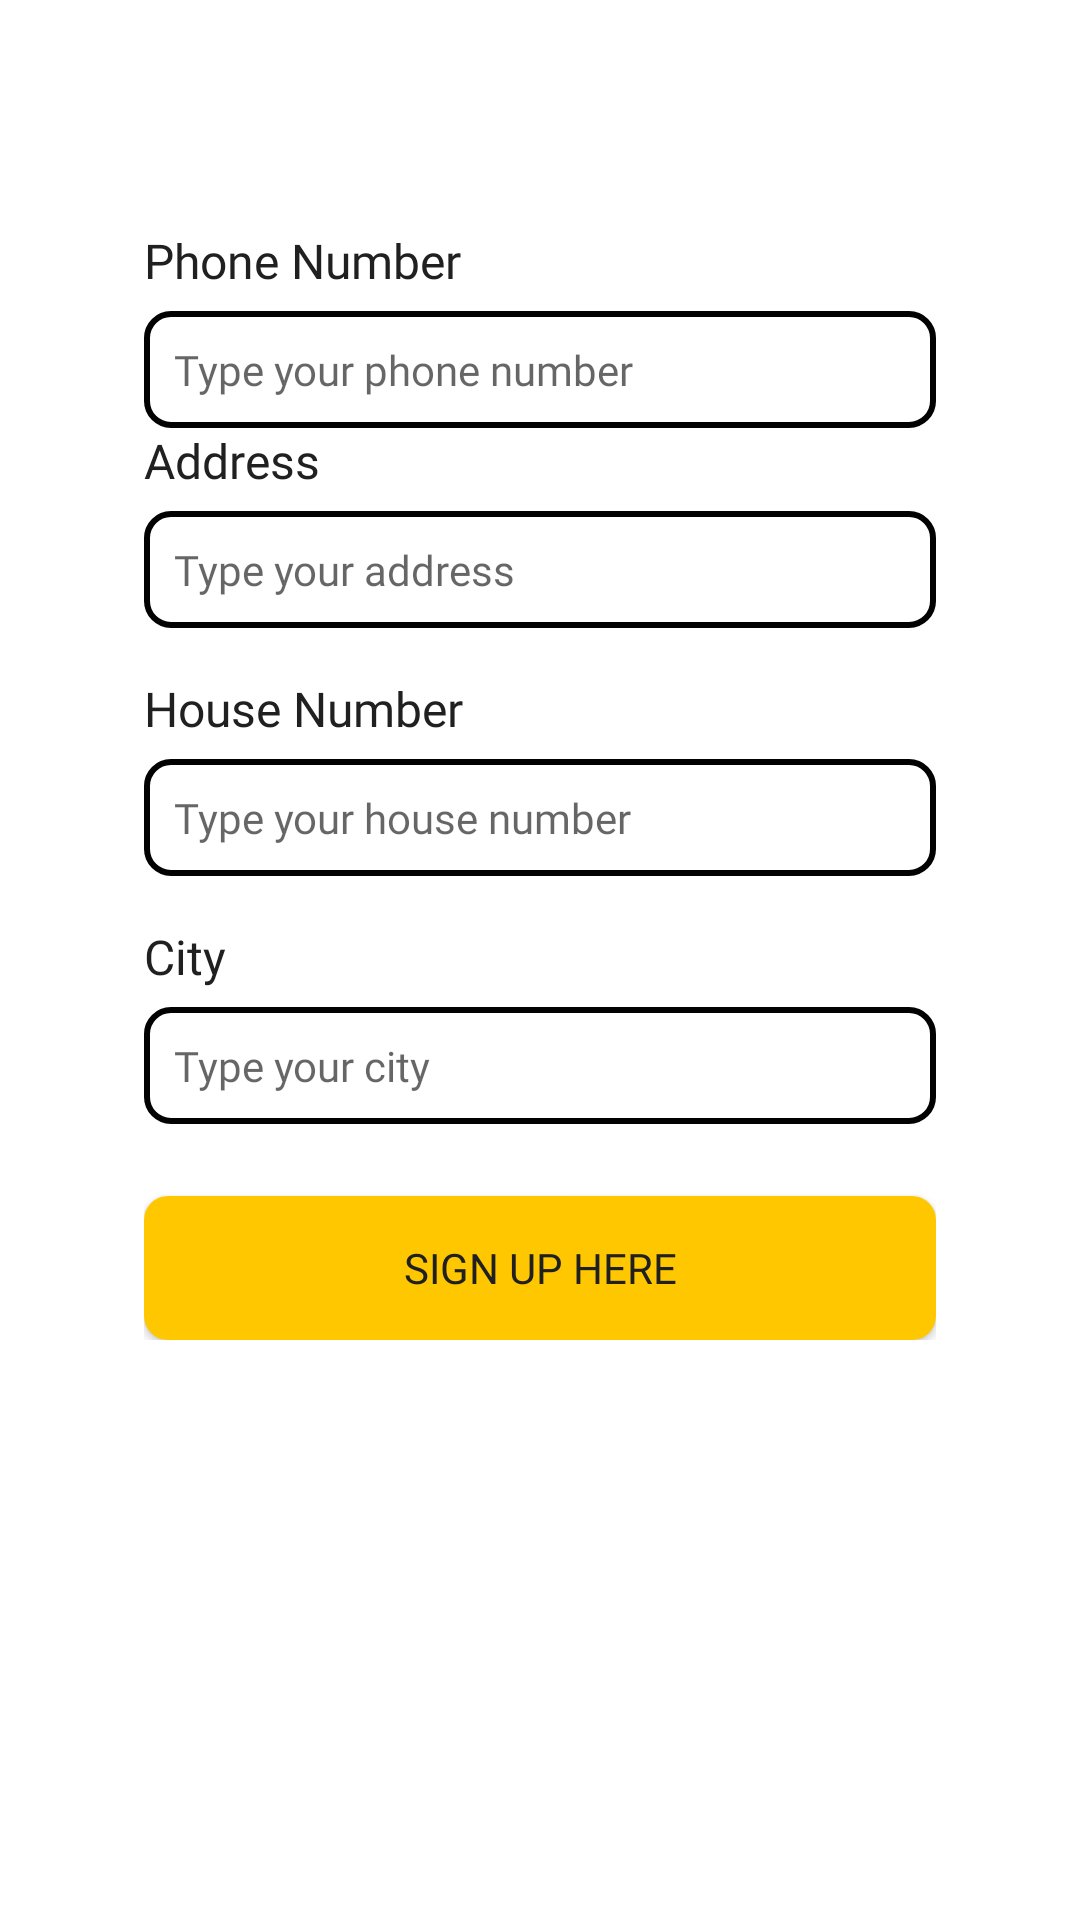

Here is an Android app screen rendered from its layout file. Give the layout XML and the strings, colors and styles it references.
<!-- AndroidManifest.xml: application theme Theme.MyFoodMarket.noActionBar -->
<!-- res/layout/fragment_signup_address.xml -->
<?xml version="1.0" encoding="utf-8"?>
<androidx.core.widget.NestedScrollView xmlns:android="http://schemas.android.com/apk/res/android"
    xmlns:tools="http://schemas.android.com/tools"
    android:layout_width="match_parent"
    android:layout_height="match_parent"
    android:background="#FFF"
    android:layout_marginTop="24dp"
    android:paddingLeft="24dp"
    android:paddingRight="24dp"
    android:paddingTop="26dp"
    android:orientation="vertical"
    tools:context=".ui.auth.signup.SignupAddressFragment">

    <LinearLayout
        android:layout_width="match_parent"
        android:layout_height="match_parent"
        android:background="#FFF"
        android:layout_marginTop="24dp"
        android:paddingLeft="24dp"
        android:paddingRight="24dp"
        android:paddingTop="26dp"
        android:orientation="vertical">

        
        <TextView
            android:layout_width="match_parent"
            android:layout_height="wrap_content"
            style="@style/TextView.PoppinsNormal16sp020202"
            android:text="Phone Number" />

        <EditText
            android:layout_width="match_parent"
            android:layout_height="wrap_content"
            style="@style/EditText.PoppinsNormal14sp8D92A3"
            android:background="@drawable/shape_rectangle_outline_8_020202"
            android:layout_marginTop="6dp"
            android:padding="10dp"
            android:hint="Type your phone number" />

        <TextView
            android:layout_width="match_parent"
            android:layout_height="wrap_content"
            style="@style/TextView.PoppinsNormal16sp020202"
            android:text="Address" />

        <EditText
            android:layout_width="match_parent"
            android:layout_height="wrap_content"
            style="@style/EditText.PoppinsNormal14sp8D92A3"
            android:background="@drawable/shape_rectangle_outline_8_020202"
            android:layout_marginTop="6dp"
            android:padding="10dp"
            android:hint="Type your address" />

        <TextView
            android:layout_width="match_parent"
            android:layout_height="wrap_content"
            android:layout_marginTop="16dp"
            style="@style/TextView.PoppinsNormal16sp020202"
            android:text="House Number" />

        <EditText
            android:layout_width="match_parent"
            android:layout_height="wrap_content"
            style="@style/EditText.PoppinsNormal14sp8D92A3"
            android:background="@drawable/shape_rectangle_outline_8_020202"
            android:layout_marginTop="6dp"
            android:padding="10dp"
            android:hint="Type your house number" />

        <TextView
            android:layout_width="match_parent"
            android:layout_height="wrap_content"
            android:layout_marginTop="16dp"
            style="@style/TextView.PoppinsNormal16sp020202"
            android:text="City" />

        <EditText
            android:layout_width="match_parent"
            android:layout_height="wrap_content"
            style="@style/EditText.PoppinsNormal14sp8D92A3"
            android:background="@drawable/shape_rectangle_outline_8_020202"
            android:layout_marginTop="6dp"
            android:padding="10dp"
            android:hint="Type your city" />

        <Button
            android:id="@+id/btnSignupNow"
            android:layout_width="match_parent"
            android:layout_height="wrap_content"
            android:layout_marginTop="24dp"
            style="@style/Button.Primary"
            android:text="SIGN UP HERE" />

    </LinearLayout>
</androidx.core.widget.NestedScrollView>
<!-- resources referenced by this layout -->
<resources>
  <!-- drawable shape_rectangle_outline_8_020202 (drawable-v24) -->
  <?xml version="1.0" encoding="utf-8"?>
  <shape xmlns:android="http://schemas.android.com/apk/res/android"
      android:shape="rectangle">
  
  
      <corners android:radius="8dp"/>
  
      <stroke
          android:width="2dp"
          android:color="#020202" />
  
  </shape>
  <style name="Button.Primary">
          <item name="android:fontFamily">@font/poppins_regular</item>
          <item name="android:textColor">#202020</item>
          <item name="android:textSize">14sp</item>
          <item name="android:background">@drawable/shape_rectangle_8_ffc700</item>
      </style>
  <style name="EditText.PoppinsNormal14sp8D92A3">
          <item name="android:fontFamily">@font/poppins_regular</item>
          <item name="android:textColor">#8D92A3</item>
          <item name="android:textSize">14sp</item>
      </style>
  <style name="TextView.PoppinsNormal16sp020202">
          <item name="android:fontFamily">@font/poppins_regular</item>
          <item name="android:textColor">#202020</item>
          <item name="android:textSize">16sp</item>
      </style>
  <style name="Theme.MyFoodMarket.noActionBar" parent="Theme.AppCompat.Light.NoActionBar">
          
          <item name="colorPrimary">@color/yellow_FFD500</item>
          <item name="colorPrimaryVariant">@color/yellow_FFC700</item>
          <item name="colorOnPrimary">@color/gary_E2E2E2</item>
          
          <item name="colorSecondary">@color/yellow_FFC700</item>
          <item name="colorSecondaryVariant">@color/yellow_FFD500</item>
          <item name="colorOnSecondary">@color/gary_E2E2E2</item>
          
          <item name="android:statusBarColor" tools:targetApi="l">?attr/colorPrimaryVariant</item>
          
      </style>
  <!-- drawable shape_rectangle_8_ffc700 (drawable-v24) -->
  <?xml version="1.0" encoding="utf-8"?>
  <shape xmlns:android="http://schemas.android.com/apk/res/android"
      android:shape="rectangle">
  
  
      <corners android:radius="8dp"/>
      <solid android:color="#ffc700"/>
  
  </shape>
  <color name="yellow_FFD500">#FFD500</color>
  <color name="yellow_FFC700">#FFC700</color>
  <color name="gary_E2E2E2">#E2E2E2</color>
</resources>
